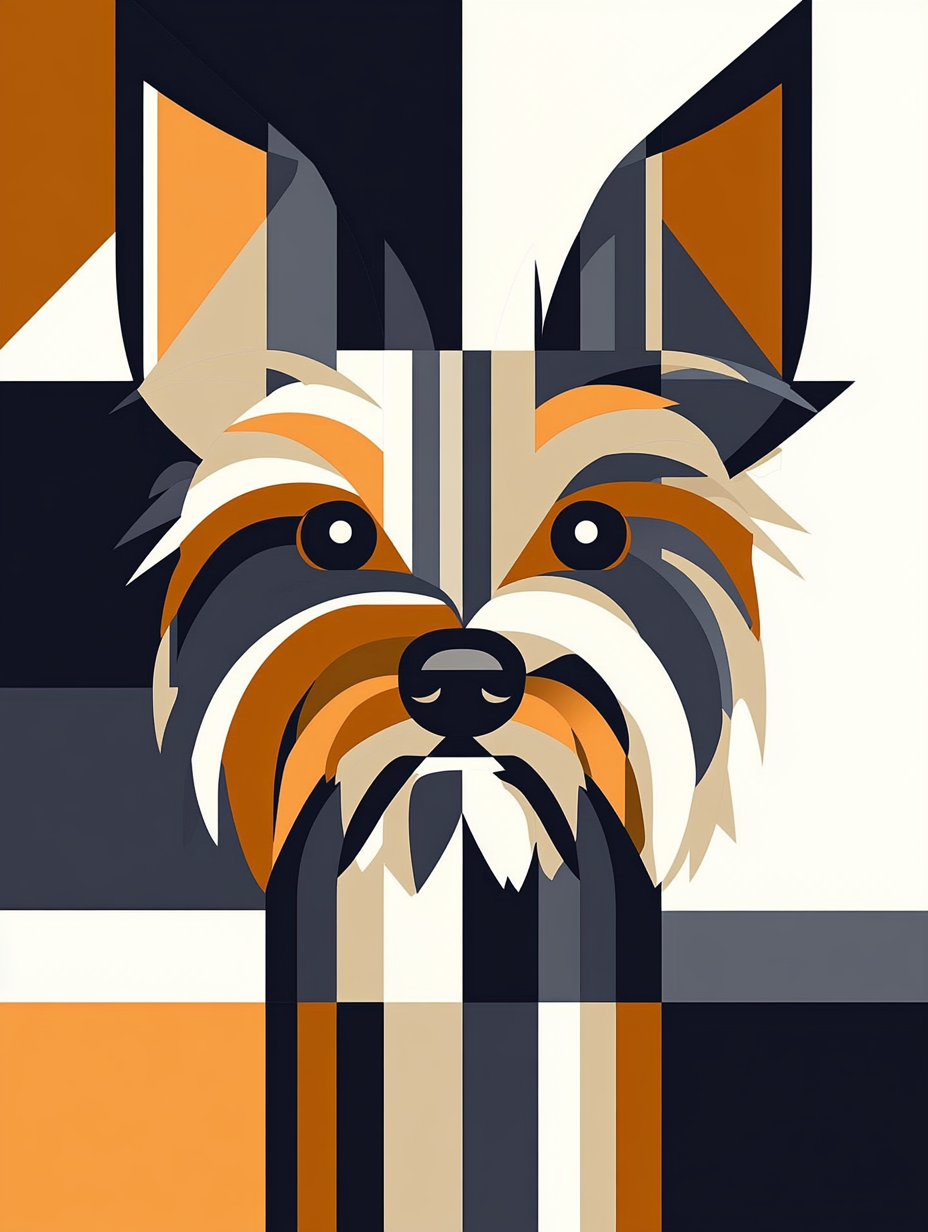
Generation parameters embedded in this image by Midjourney (PNG 'Description' text chunk):
Abstract art vector-style poster with a Yorkshire Terrier face in the center, geometric shapes and lines forming a pattern around it, and bold colors like orange, beige, gray, white, and navy blue. --chaos 1 --ar 3:4 --profile [redacted] --stylize 101 --weird 1 --v 6.1 Job ID: b09125bf-c0c8-4e25-8452-108dee2584d8